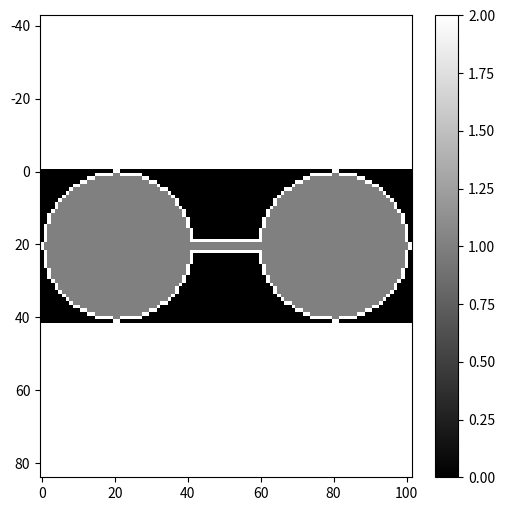
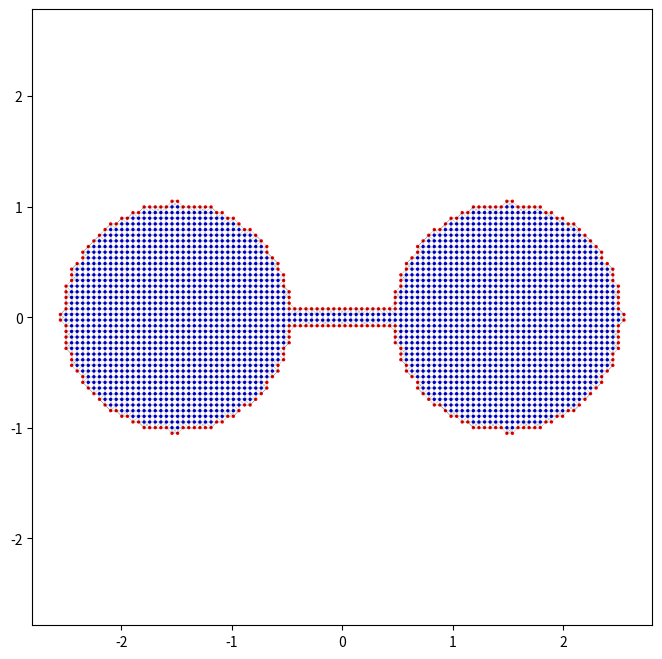

These charts were generated, in order, by the following Python code:
import numpy as np
import matplotlib.pyplot as plt
from scipy.spatial import KDTree
from scipy.ndimage import binary_dilation

def pixelated_barbell():
    #defining geometry of the barbell
    ball_radius = 1
    handle_length = 1
    handle_thickness = 0.1
    ball_centers = np.array([-(ball_radius + handle_length / 2), (ball_radius + handle_length / 2)])

    #defining pixelation of the barbell
    total_width = ball_radius * 4 + handle_length
    total_height = ball_radius * 2
    pixels_per_cm = 20
    pixel_width = 1 / pixels_per_cm
    pixels_x = int(total_width * pixels_per_cm + 2)
    pixels_y = int(total_height * pixels_per_cm + 2)

    #initializing the grid
    x_values = np.linspace(-(total_width / 2 + pixel_width), (total_width / 2  + pixel_width), pixels_x)
    y_values = np.linspace(-(total_height / 2 + pixel_width), (total_height / 2 + pixel_width), pixels_y)
    X, Y = np.meshgrid(x_values, y_values)

    #creating true/false grid for the points of the barbell
    barbell = np.zeros_like(X, dtype=np.uint8)
    barbell_shape = np.zeros_like(X, dtype=bool)
    edge_points = np.zeros_like(X, dtype=bool)
    #checking the points in each circle
    for center in ball_centers:
        barbell_shape |= ((X - center) ** 2 + Y ** 2) < ball_radius ** 2

    #checking for the handle
    barbell_shape |= (np.abs(X) <= handle_length / 2) & (np.abs(Y) <= handle_thickness / 2)

    barbell[barbell_shape] = 1

    expanded_barbell = binary_dilation(barbell_shape)

    edge_points = expanded_barbell & (~barbell_shape)

    barbell[edge_points] = 2

    # Plot the barbell shape
    plt.figure(figsize=(6, 6))
    plt.imshow(barbell, cmap = "gray")
    plt.colorbar()
    plt.axis('equal')
    #plt.show()

    return barbell, X, Y

def build_kdtree(pixel_list):
    tree = KDTree(pixel_list)
    return tree

def build_knn_graph(k = 4):
    # Call the function
    barbell, X, Y = pixelated_barbell()
    barbell_indices = np.where(barbell > 0)
    x_coords = X[barbell_indices]
    y_coords = Y[barbell_indices]
    pixel_coords = np.column_stack((x_coords, y_coords))
    point_labels = barbell[barbell_indices]
    tree = build_kdtree(pixel_coords)
    distances, indices = tree.query(pixel_coords, k = k + 1)
    knn_indices = indices[:, 1:]
    knn_distances = distances[:, 1:]
    visualize_knn_graph(pixel_coords, knn_indices, point_labels)
    return knn_indices, knn_distances

def visualize_knn_graph(pixel_coords, knn_indices, point_labels=None):
    # Create a figure
    plt.figure(figsize=(8, 8))

    # Plot the nodes
    x_coords = pixel_coords[:, 0]
    y_coords = pixel_coords[:, 1]

    if point_labels is not None:
        # Color nodes based on their labels (1: barbell, 2: edge)
        colors = np.where(point_labels == 1, 'blue', 'red')  # 'blue' for barbell, 'green' for edge
        plt.scatter(x_coords, y_coords, c=colors, s=2, label='Pixels')
    else:
        # Plot all nodes in one color
        plt.scatter(x_coords, y_coords, c='blue', s=2)

    # Plot the edges
    num_points = len(pixel_coords)
    for i in range(num_points):
        node = pixel_coords[i]
        neighbors = pixel_coords[knn_indices[i]]
        for neighbor in neighbors:
            # Draw a line between node and neighbor
            x_values = [node[0], neighbor[0]]
            y_values = [node[1], neighbor[1]]
            plt.plot(x_values, y_values, c='black', linewidth=0.1)

    plt.axis('equal')
    plt.show()


build_knn_graph()